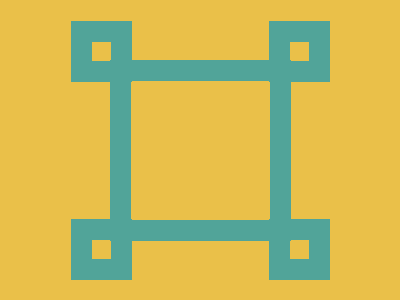

Write the HTML and CSS that draws this image.

<!DOCTYPE html>
<html lang="en">
  <head>
    <meta charset="UTF-8" />
    <meta name="viewport" content="width=device-width, initial-scale=1.0" />
    <title>2025/03/18</title>
    <style>
      body {
        min-height: 100dvh;
        margin: 0;
        background: #eac049;
        display: grid;
        place-items: center;
      }
      main {
        position: relative;
        box-sizing: border-box;
        width: 181px;
        height: 181px;
        border: 21px solid #51a499;

        &::before,
        &::after {
          top: -60px;
        }
      }
      main::before,
      main::after,
      div::before,
      div::after {
        content: "";
        position: absolute;
        height: 61px;
        width: 61px;
        box-sizing: border-box;
        border: 21px solid #51a499;
      }
      main::before,
      div::before {
        left: -60px;
      }
      main::after,
      div::after {
        right: -60px;
      }
      div {
        &::before,
        &::after {
          content: "";
          position: absolute;
          bottom: -60px;
        }
      }
    </style>
  </head>
  <body>
    <main>
      <div></div>
    </main>
  </body>
</html>
